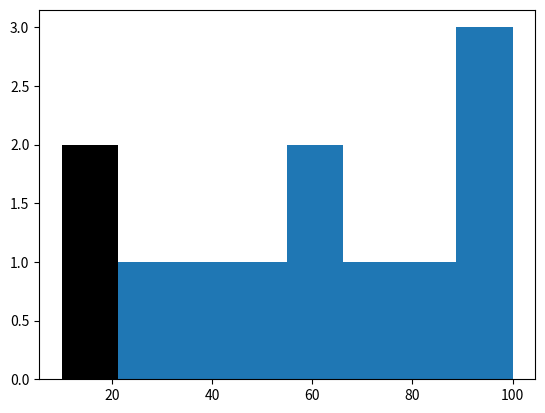

This chart was generated by the following Python code: (Note: this script raises an exception after producing the figure.)

#Histogram 

import matplotlib.pyplot as plt

fig=plt.figure("Histogram")

ax = fig.add_subplot(1,1,1)

ax.hist([10,20,25,35,45,55,60,80,70,90,90,100],bins=8,facecolor="black", normed=True)

plt.title("Distribution")
plt.xlabel("Range")
plt.ylabel("Amount")
plt.show()



#working with Box
fig2=plt.figure("Box-plot")
ax1=fig2.add_subplot(1,1,1)
ax1.boxplot([21,12,25,11,30,15,40,20])

plt.title("Box-plot")
plt.xlabel("Range")
plt.ylabel("Amount")
plt.show()